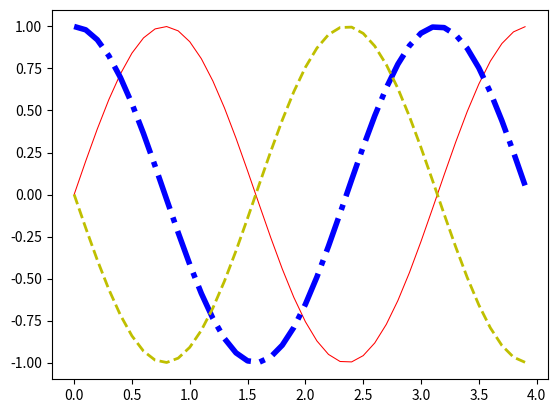

This figure's Python source:
import numpy as np
import matplotlib.pyplot as plt


"""
1. membuat data
2. membuat plot
3. menampilkan plot
"""

# 1. membuat data (sin(2wt + theta))
def sinusGenerator(amplitudo,frekuensi,tAkhir,theta):
    t = np.arange(0,tAkhir,0.1)
    y = amplitudo * np.sin(2*frekuensi*t + np.deg2rad(theta))
    return t,y

t1,y1 = sinusGenerator(1,1,4,0)
t2,y2 = sinusGenerator(1,1,4,90)
t3,y3 = sinusGenerator(1,1,4,180)

# membuat plot
dataplot1 = plt.plot(t1,y1)
dataplot2 = plt.plot(t2,y2)
dataplot3 = plt.plot(t3,y3)

# setting properties
plt.setp(dataplot1,color='r', linestyle='-', linewidth = 0.75)
plt.setp(dataplot2,color='b', linestyle='-.', linewidth = 4)
plt.setp(dataplot3,color='y', linestyle='--', linewidth = 2)

# menampilkan plot
plt.show()